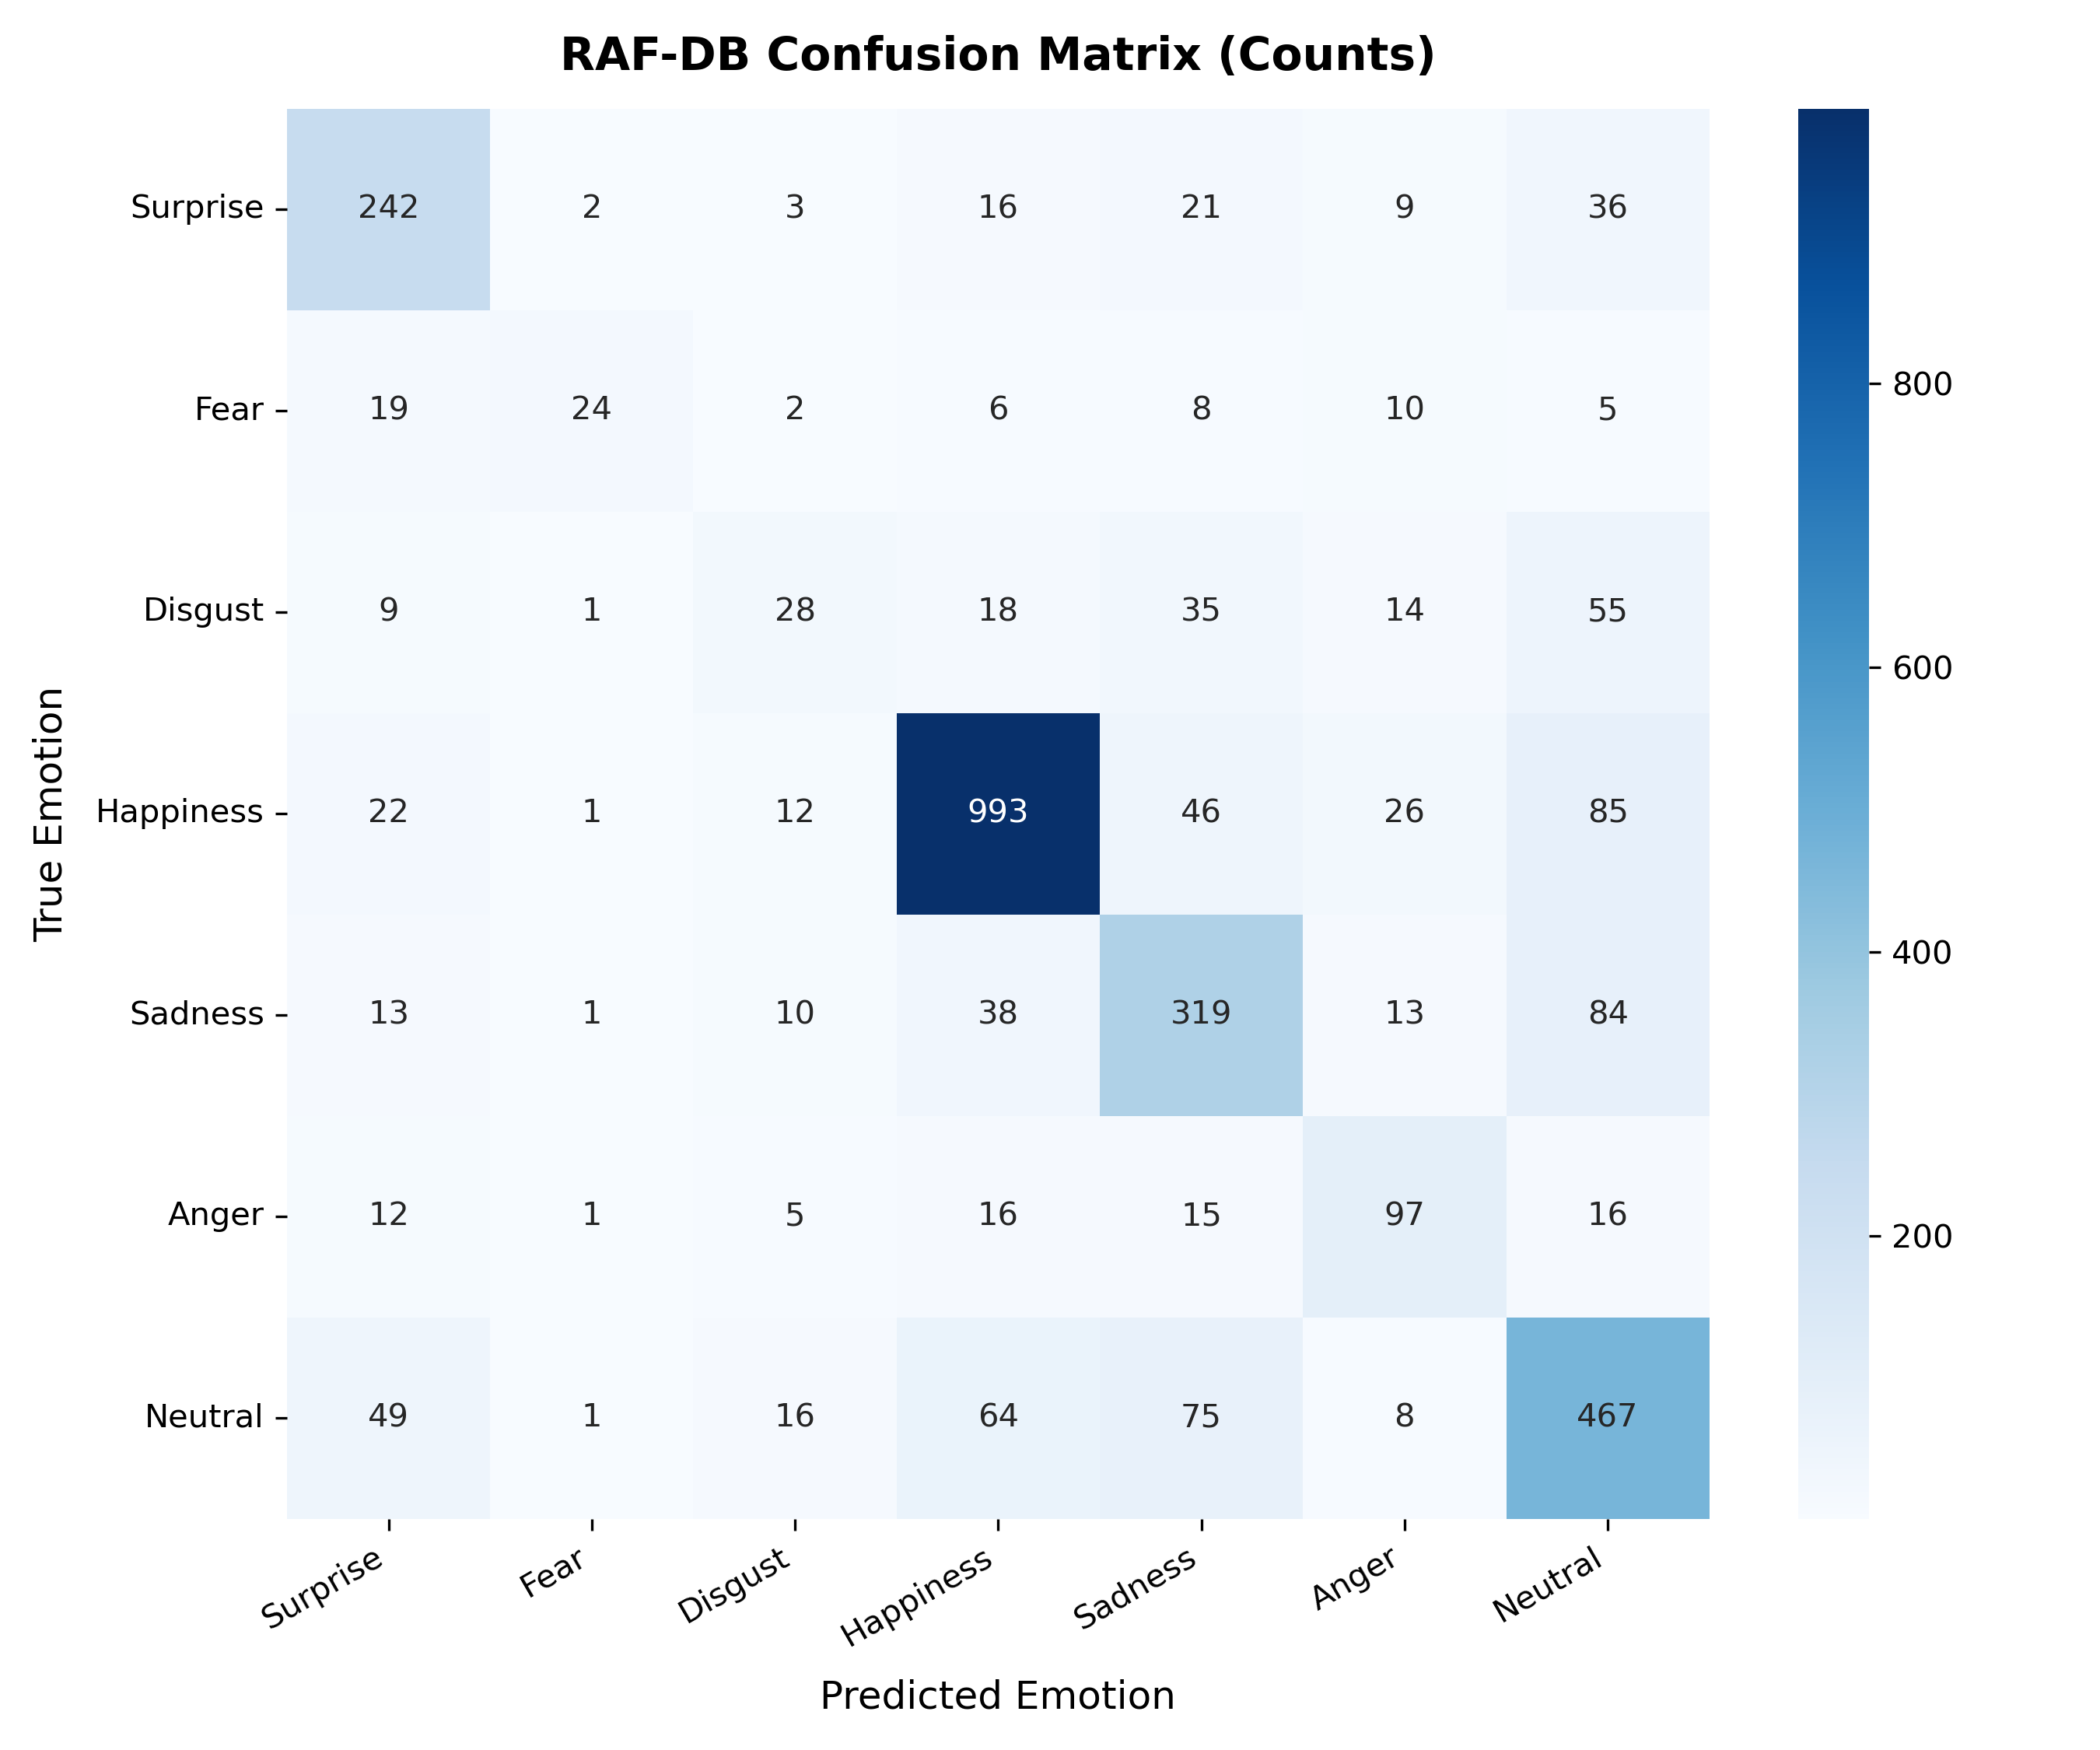

Source data for this figure (header and first rows):
, Surprise, Fear, Disgust, Happiness, Sadness, Anger, Neutral
Surprise, 242, 2, 3, 16, 21, 9, 36
Fear, 19, 24, 2, 6, 8, 10, 5
Disgust, 9, 1, 28, 18, 35, 14, 55
Happiness, 22, 1, 12, 993, 46, 26, 85
Sadness, 13, 1, 10, 38, 319, 13, 84
Anger, 12, 1, 5, 16, 15, 97, 16
Neutral, 49, 1, 16, 64, 75, 8, 467
